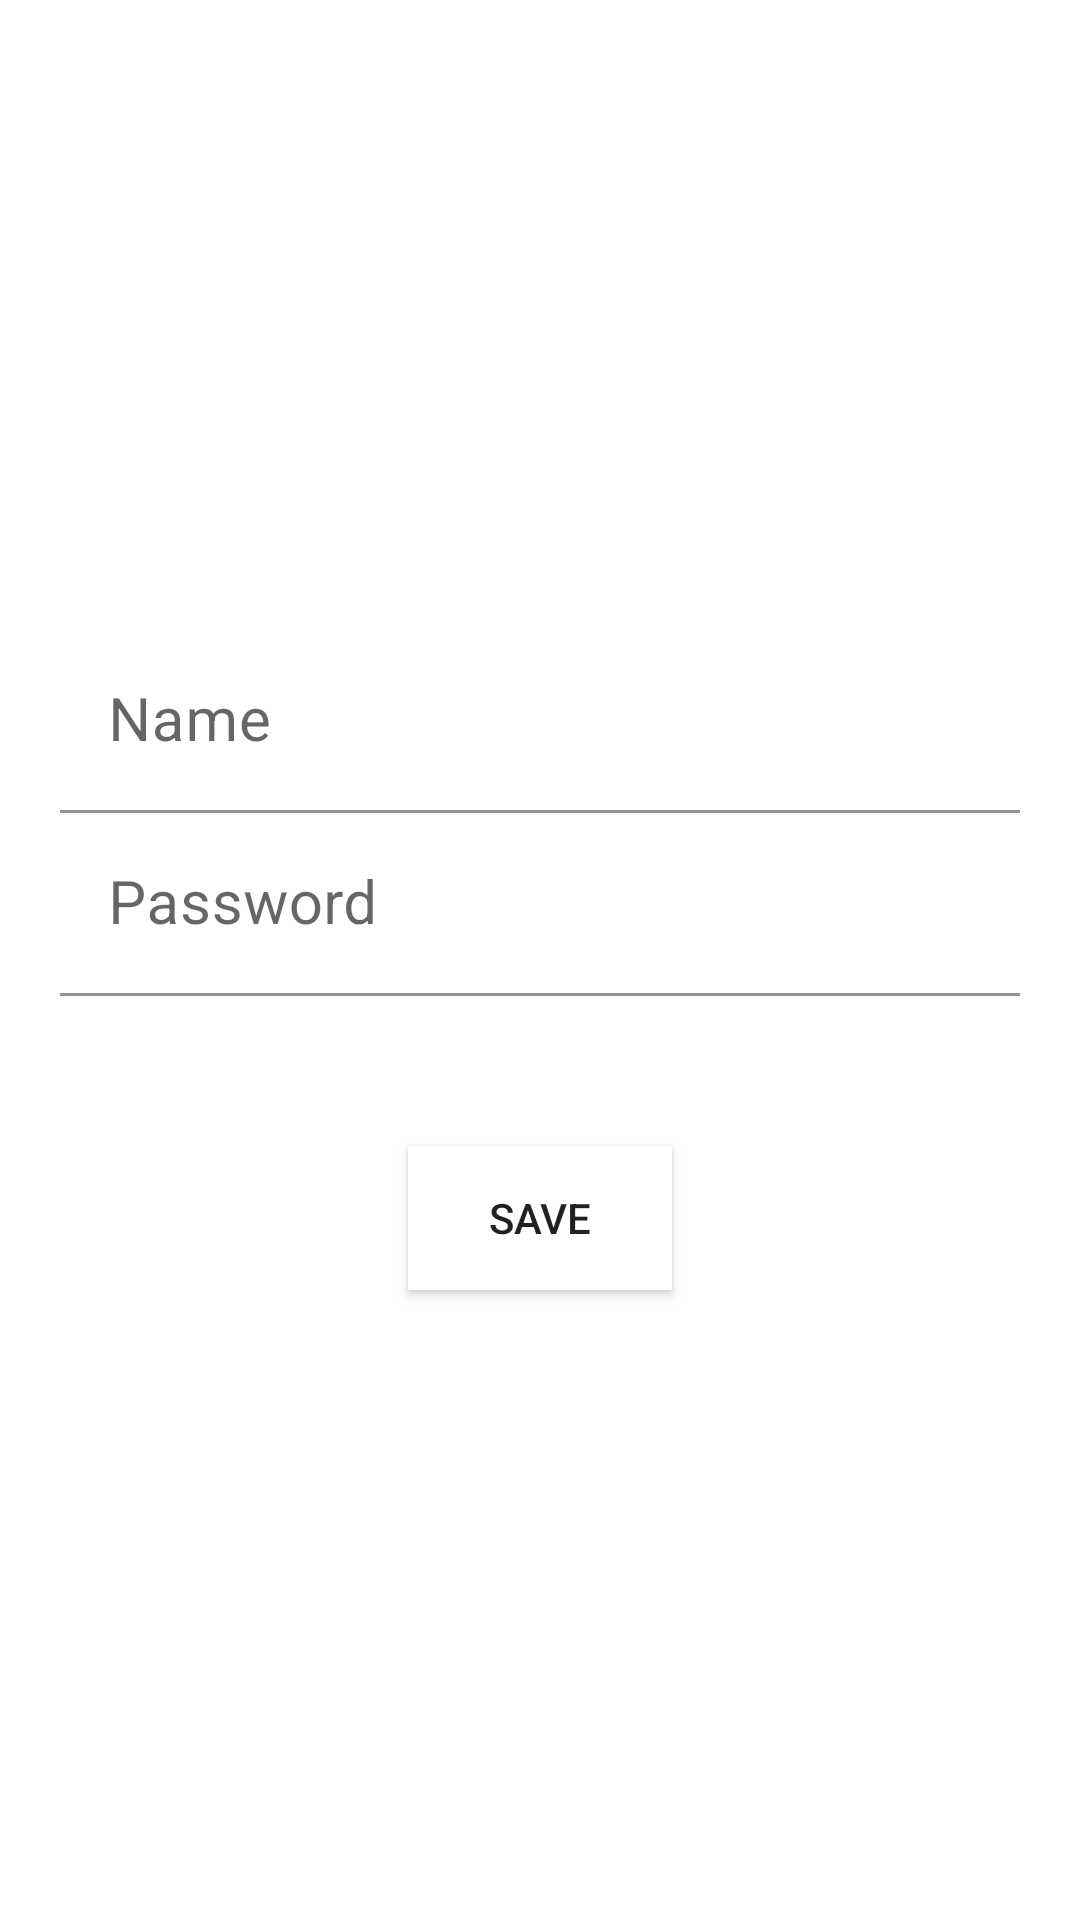

The Android layout XML behind this screen, and the referenced resources:
<!-- AndroidManifest.xml: application theme Theme.RingerMode -->
<!-- res/layout/activity_internal_storage.xml -->
<?xml version="1.0" encoding="utf-8"?>
<androidx.appcompat.widget.LinearLayoutCompat xmlns:android="http://schemas.android.com/apk/res/android"
    xmlns:app="http://schemas.android.com/apk/res-auto"
    xmlns:tools="http://schemas.android.com/tools"
    android:layout_width="match_parent"
    android:layout_height="match_parent"
    tools:context=".INTERNAL_STORAGE"
    android:orientation="vertical"
    android:padding="20dp"
    android:gravity="center">

    <com.google.android.material.textfield.TextInputLayout
        android:layout_width="match_parent"
        android:layout_height="wrap_content">

        <com.google.android.material.textfield.TextInputEditText
            android:layout_width="match_parent"
            android:layout_height="wrap_content"
            android:hint="Name"
            android:background="@color/white"
            android:clickable="true"
            android:id="@+id/name_text"
            android:textSize="20sp"/>
    </com.google.android.material.textfield.TextInputLayout>

    <com.google.android.material.textfield.TextInputLayout
        android:layout_width="match_parent"
        android:layout_height="wrap_content">

        <com.google.android.material.textfield.TextInputEditText
            android:layout_width="match_parent"
            android:layout_height="wrap_content"
            android:hint="Password"
            android:background="@color/white"
            android:clickable="true"
            android:id="@+id/pass_text"
            android:textSize="20sp"/>
    </com.google.android.material.textfield.TextInputLayout>

    <Button
        android:id="@+id/btn_save"
        android:layout_width="wrap_content"
        android:layout_height="wrap_content"
        android:text="save"
        android:layout_gravity="center"
        android:background="@color/white"
        android:layout_marginTop="50sp"/>

</androidx.appcompat.widget.LinearLayoutCompat>
<!-- resources referenced by this layout -->
<resources>
  <style name="Theme.RingerMode" parent="Theme.MaterialComponents.DayNight.DarkActionBar">
          
          <item name="colorPrimary">@color/purple_500</item>
          <item name="colorPrimaryVariant">@color/purple_700</item>
          <item name="colorOnPrimary">@color/white</item>
          
          <item name="colorSecondary">@color/teal_200</item>
          <item name="colorSecondaryVariant">@color/teal_700</item>
          <item name="colorOnSecondary">@color/black</item>
          
          <item name="android:statusBarColor" tools:targetApi="l">?attr/colorPrimaryVariant</item>
          
      </style>
  <!-- not gathered from this repository: default colours our renderer supplied (Android Studio template values) -->
  <color name="purple_500">#FF6200EE</color>
  <color name="purple_700">#FF3700B3</color>
  <color name="teal_200">#FF03DAC5</color>
  <color name="teal_700">#FF018786</color>
  <color name="black">#FF000000</color>
  <color name="white">#FFFFFFFF</color>
</resources>
